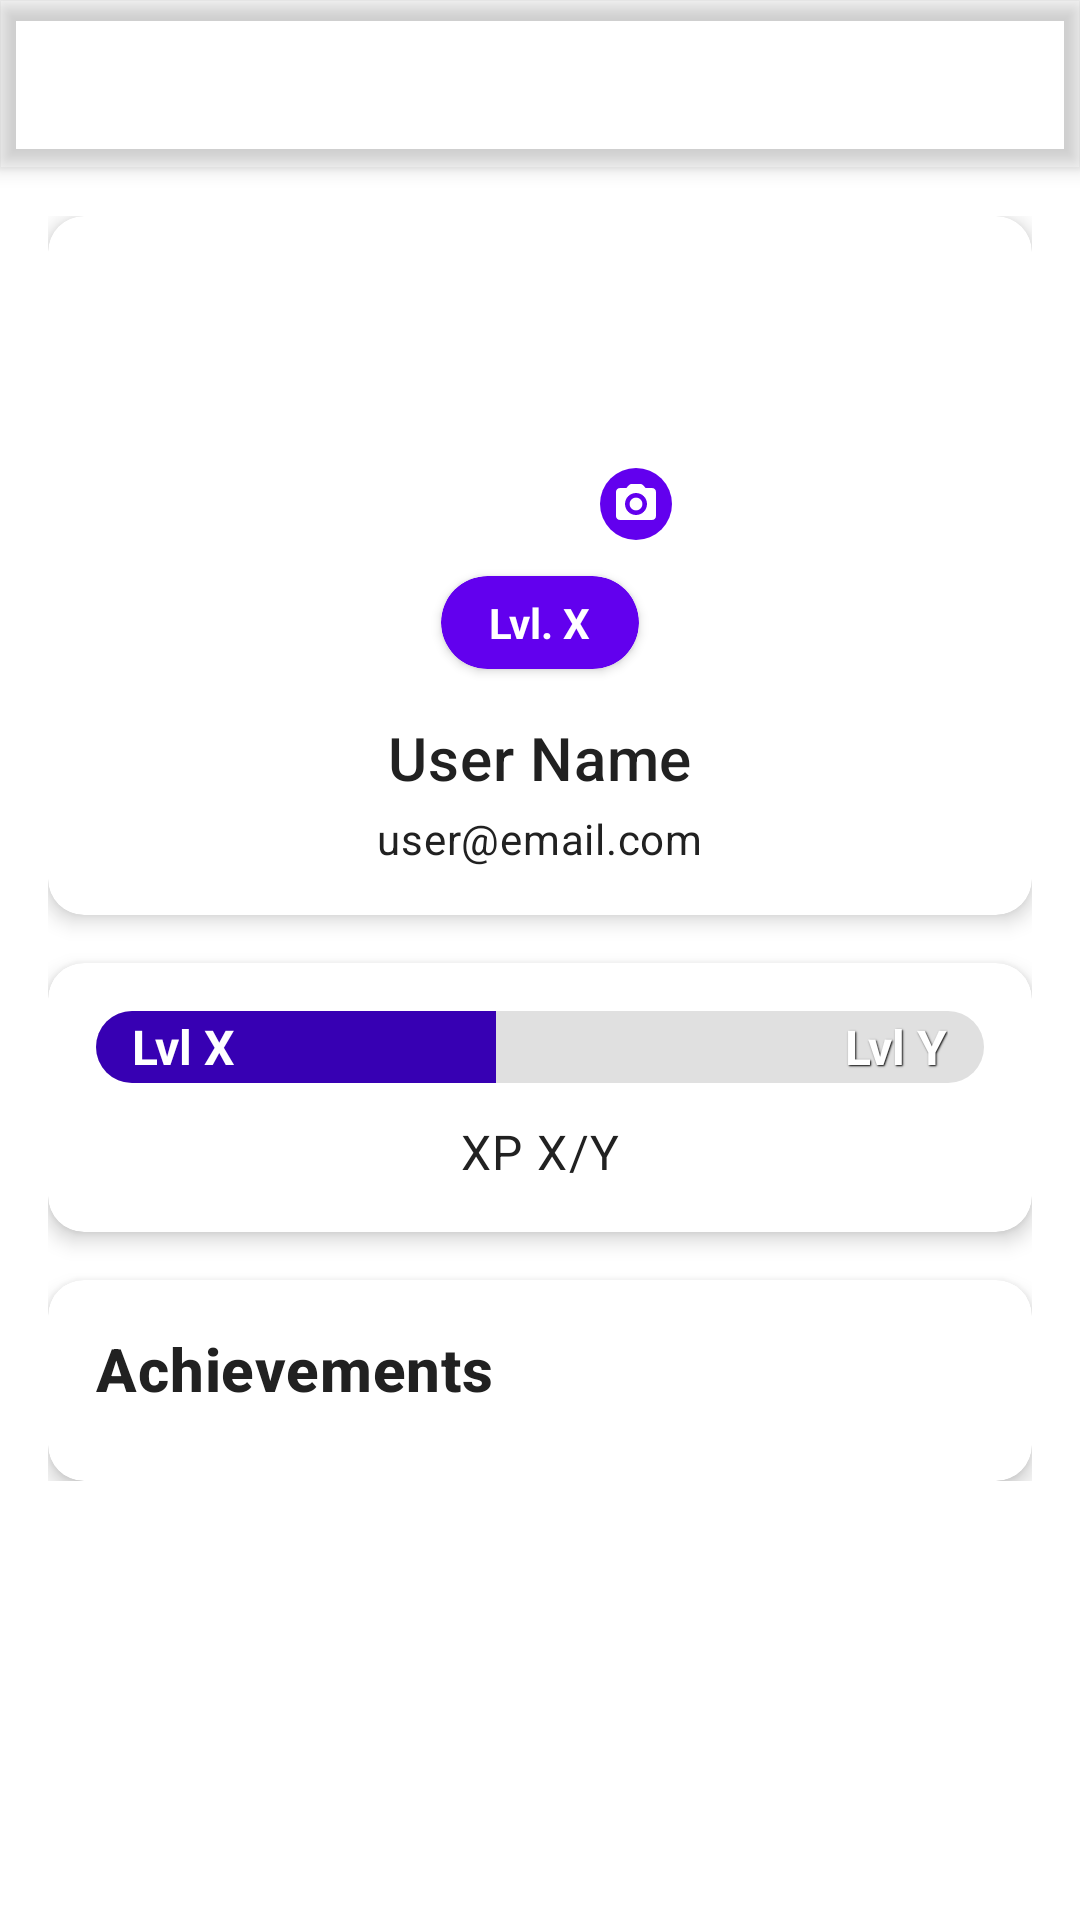

Produce the Android XML layout that renders to this screen, including the resource entries it uses.
<!-- AndroidManifest.xml: application theme Theme.Rand -->
<!-- res/layout/fragment_profile.xml -->
<?xml version="1.0" encoding="utf-8"?>
<androidx.coordinatorlayout.widget.CoordinatorLayout xmlns:android="http://schemas.android.com/apk/res/android"
    xmlns:app="http://schemas.android.com/apk/res-auto"
    android:layout_width="match_parent"
    android:layout_height="match_parent">

    
    <com.google.android.material.appbar.AppBarLayout
        android:layout_width="match_parent"
        android:layout_height="wrap_content"
        android:background="@drawable/gradient_light">

        <com.google.android.material.appbar.MaterialToolbar
            android:id="@+id/toolbar"
            android:layout_width="match_parent"
            android:layout_height="?attr/actionBarSize"
            app:navigationIcon="@drawable/ic_back"
            app:navigationIconTint="@color/white"
            app:title="Profile"
            app:titleTextColor="@color/white" />

    </com.google.android.material.appbar.AppBarLayout>

    
    <androidx.core.widget.NestedScrollView
        android:layout_width="match_parent"
        android:layout_height="match_parent"
        app:layout_behavior="@string/appbar_scrolling_view_behavior">

        <LinearLayout
            android:layout_width="match_parent"
            android:layout_height="wrap_content"
            android:orientation="vertical"
            android:padding="16dp"
            android:gravity="center_horizontal">

            
            <com.google.android.material.card.MaterialCardView
                android:layout_width="match_parent"
                android:layout_height="wrap_content"
                android:layout_marginBottom="16dp"
                app:cardCornerRadius="12dp"
                app:cardElevation="4dp">

                <LinearLayout
                    android:layout_width="match_parent"
                    android:layout_height="wrap_content"
                    android:orientation="vertical"
                    android:padding="16dp"
                    android:gravity="center_horizontal">

                    <FrameLayout
                        android:id="@+id/profilePictureContainer"
                        android:layout_width="96dp"
                        android:layout_height="96dp"
                        android:background="?attr/selectableItemBackgroundBorderless"
                        android:clickable="true"
                        android:focusable="true">

                        <com.google.android.material.imageview.ShapeableImageView
                            android:id="@+id/profileImageView"
                            android:layout_width="match_parent"
                            android:layout_height="match_parent"
                            android:contentDescription="Profile picture"
                            android:scaleType="centerCrop"
                            android:src="@drawable/ic_profile"
                            app:shapeAppearanceOverlay="@style/CircleImageView" />

                        <ImageView
                            android:id="@+id/editProfileIcon"
                            android:layout_width="24dp"
                            android:layout_height="24dp"
                            android:layout_gravity="bottom|end"
                            android:layout_margin="4dp"
                            android:background="@drawable/circle_background"
                            android:backgroundTint="@color/primary"
                            android:contentDescription="Edit profile picture"
                            android:padding="4dp"
                            android:src="@drawable/ic_camera"
                            app:tint="@color/white" />

                    </FrameLayout>

                    <com.google.android.material.card.MaterialCardView
                        android:layout_width="wrap_content"
                        android:layout_height="wrap_content"
                        android:layout_marginTop="8dp"
                        app:cardCornerRadius="18dp"
                        app:cardElevation="2dp"
                        app:cardBackgroundColor="@color/primary">

                        <TextView
                            android:id="@+id/levelBadgeText"
                            android:layout_width="wrap_content"
                            android:layout_height="wrap_content"
                            android:text="Lvl. X"
                            android:textColor="@color/white"
                            android:textSize="14sp"
                            android:textStyle="bold"
                            android:paddingStart="16dp"
                            android:paddingEnd="16dp"
                            android:paddingTop="6dp"
                            android:paddingBottom="6dp" />

                    </com.google.android.material.card.MaterialCardView>


                    <TextView
                        android:id="@+id/nameText"
                        android:layout_width="wrap_content"
                        android:layout_height="wrap_content"
                        android:layout_marginTop="16dp"
                        android:text="User Name"
                        android:textAppearance="@style/TextAppearance.MaterialComponents.Headline6" />

                    <TextView
                        android:id="@+id/emailText"
                        android:layout_width="wrap_content"
                        android:layout_height="wrap_content"
                        android:layout_marginTop="4dp"
                        android:text="user@email.com"
                        android:textAppearance="@style/TextAppearance.MaterialComponents.Body2" />

                </LinearLayout>
            </com.google.android.material.card.MaterialCardView>

            
            <com.google.android.material.card.MaterialCardView
                android:layout_width="match_parent"
                android:layout_height="wrap_content"
                android:layout_marginBottom="16dp"
                app:cardCornerRadius="12dp"
                app:cardElevation="4dp">

                <LinearLayout
                    android:layout_width="match_parent"
                    android:layout_height="wrap_content"
                    android:orientation="vertical"
                    android:padding="16dp">

                    
                    <FrameLayout
                        android:layout_width="match_parent"
                        android:layout_height="wrap_content">

                        <ProgressBar
                            android:id="@+id/xpProgressBar"
                            style="@style/Widget.AppCompat.ProgressBar.Horizontal"
                            android:layout_width="match_parent"
                            android:layout_height="24dp"
                            android:max="100"
                            android:progress="45"
                            android:progressDrawable="@drawable/xp_progress_bar" />

                        <TextView
                            android:id="@+id/currentLevelText"
                            android:layout_width="wrap_content"
                            android:layout_height="wrap_content"
                            android:layout_gravity="center_vertical|start"
                            android:layout_marginStart="12dp"
                            android:text="Lvl X"
                            android:textColor="@color/white"
                            android:shadowDx="1"
                            android:shadowDy="1"
                            android:shadowRadius="1"
                            android:textSize="16sp"
                            android:textStyle="bold" />

                        <TextView
                            android:id="@+id/nextLevelText"
                            android:layout_width="wrap_content"
                            android:layout_height="wrap_content"
                            android:layout_gravity="center_vertical|end"
                            android:layout_marginEnd="12dp"
                            android:text="Lvl Y"
                            android:textColor="@color/white"
                            android:shadowColor="@color/black"
                            android:shadowDx="1"
                            android:shadowDy="1"
                            android:shadowRadius="1"
                            android:textSize="16sp"
                            android:textStyle="bold" />

                    </FrameLayout>

                    
                    <TextView
                        android:id="@+id/progressText"
                        android:layout_width="wrap_content"
                        android:layout_height="wrap_content"
                        android:layout_gravity="center_horizontal"
                        android:layout_marginTop="12dp"
                        android:text="XP X/Y"
                        android:textAppearance="@style/TextAppearance.MaterialComponents.Body1" />

                </LinearLayout>
            </com.google.android.material.card.MaterialCardView>

            
            <com.google.android.material.card.MaterialCardView
                android:layout_width="match_parent"
                android:layout_height="wrap_content"
                app:cardCornerRadius="12dp"
                app:cardElevation="4dp">

                <LinearLayout
                    android:layout_width="match_parent"
                    android:layout_height="wrap_content"
                    android:orientation="vertical"
                    android:padding="16dp">

                    <TextView
                        android:layout_width="wrap_content"
                        android:layout_height="wrap_content"
                        android:text="Achievements"
                        android:textAppearance="@style/TextAppearance.MaterialComponents.Headline6"
                        android:textStyle="bold" />

                    <LinearLayout
                        android:id="@+id/achievementsContainer"
                        android:layout_width="match_parent"
                        android:layout_height="wrap_content"
                        android:orientation="vertical"
                        android:layout_marginTop="8dp"/>

                </LinearLayout>
            </com.google.android.material.card.MaterialCardView>

        </LinearLayout>

    </androidx.core.widget.NestedScrollView>

</androidx.coordinatorlayout.widget.CoordinatorLayout>
<!-- resources referenced by this layout -->
<resources>
  <color name="black">#FF000000</color>
  <color name="primary">#6200EE</color>
  <color name="white">#FFFFFFFF</color>
  <!-- drawable circle_background (drawable) -->
  <?xml version="1.0" encoding="utf-8"?>
  <shape xmlns:android="http://schemas.android.com/apk/res/android"
      android:shape="oval">
      <solid android:color="@color/accent_light" />
  </shape>
  <!-- drawable gradient_light (drawable-night) -->
  <?xml version="1.0" encoding="utf-8"?>
  <shape xmlns:android="http://schemas.android.com/apk/res/android">
      <gradient
          android:angle="45"
          android:startColor="#3700B3"
          android:endColor="#018786"
          android:type="linear" />
  </shape>
  <!-- drawable ic_camera (drawable) -->
  <?xml version="1.0" encoding="utf-8"?>
  <vector xmlns:android="http://schemas.android.com/apk/res/android"
      android:width="24dp"
      android:height="24dp"
      android:viewportWidth="24"
      android:viewportHeight="24">
      <path
          android:fillColor="#000000"
          android:pathData="M12,15.2C13.7673,15.2 15.2,13.7673 15.2,12C15.2,10.2327 13.7673,8.8 12,8.8C10.2327,8.8 8.8,10.2327 8.8,12C8.8,13.7673 10.2327,15.2 12,15.2ZM12,17.5C8.9624,17.5 6.5,15.0376 6.5,12C6.5,8.9624 8.9624,6.5 12,6.5C15.0376,6.5 17.5,8.9624 17.5,12C17.5,15.0376 15.0376,17.5 12,17.5ZM20,4L16.83,4L15.59,2.65C15.22,2.24 14.68,2 14.12,2L9.88,2C9.32,2 8.78,2.24 8.4,2.65L7.17,4L4,4C2.9,4 2,4.9 2,6L2,18C2,19.1 2.9,20 4,20L20,20C21.1,20 22,19.1 22,18L22,6C22,4.9 21.1,4 20,4Z" />
  </vector>
  <!-- drawable xp_progress_bar (drawable) -->
  <?xml version="1.0" encoding="utf-8"?>
  <layer-list xmlns:android="http://schemas.android.com/apk/res/android">
  
      <item android:id="@android:id/background">
          <shape android:shape="rectangle">
              <corners android:radius="12dp" />
              <solid android:color="#E0E0E0" />
          </shape>
      </item>
  
      <item android:id="@android:id/progress">
          <clip>
              <shape android:shape="rectangle">
                  <corners android:radius="12dp" />
                  <solid android:color="@color/primary_dark" />
              </shape>
          </clip>
      </item>
  
  </layer-list>
  <style name="CircleImageView">
          <item name="cornerFamily">rounded</item>
          <item name="cornerSize">50%</item>
      </style>
  <color name="accent_light">#FFECEE</color>
  <color name="primary_dark">#3700B3</color>
  <color name="secondary">#03DAC5</color>
  <color name="secondary_dark">#018786</color>
  <color name="background">#FFFFFF</color>
  <color name="surface">#FFFFFF</color>
  <color name="error">#B00020</color>
  <color name="on_background">#000000</color>
  <color name="on_surface">#000000</color>
  <color name="on_error">#FFFFFF</color>
  <color name="text_primary">#212121</color>
  <color name="text_secondary">#757575</color>
  <style name="ShapeAppearance.Rand.SmallComponent" parent="ShapeAppearance.MaterialComponents.SmallComponent">
          <item name="cornerFamily">rounded</item>
          <item name="cornerSize">8dp</item>
      </style>
  <style name="ShapeAppearance.Rand.MediumComponent" parent="ShapeAppearance.MaterialComponents.MediumComponent">
          <item name="cornerFamily">rounded</item>
          <item name="cornerSize">12dp</item>
      </style>
  <style name="ShapeAppearance.Rand.LargeComponent" parent="ShapeAppearance.MaterialComponents.LargeComponent">
          <item name="cornerFamily">rounded</item>
          <item name="cornerSize">16dp</item>
      </style>
  <color name="ripple">#1F000000</color>
</resources>
